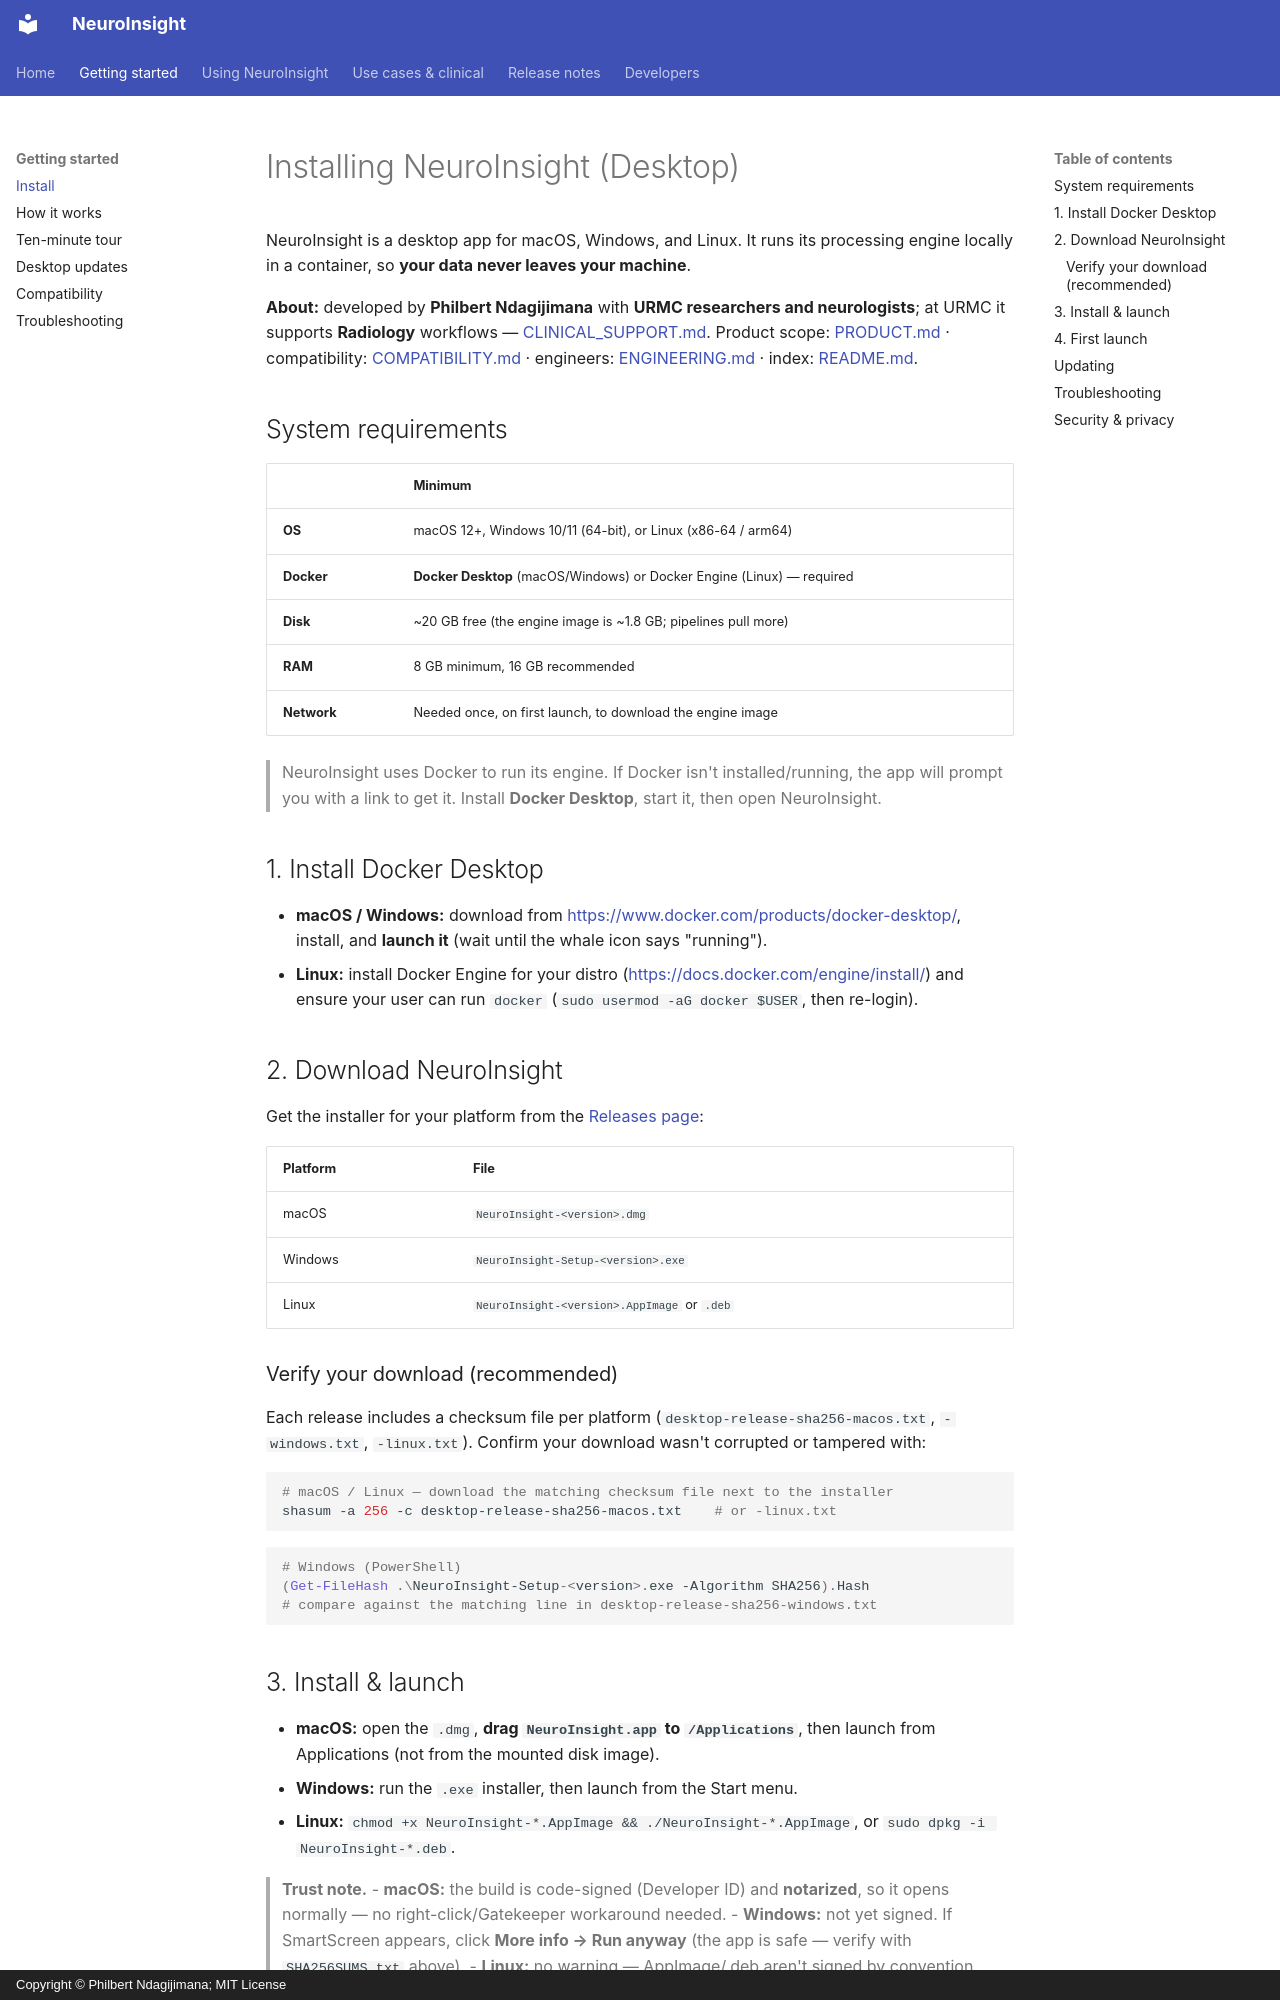

repository: phindagijimana/neuroinsight_research · page: INSTALL/index.html · generator: mkdocs · copyright: Copyright © Philbert Ndagijimana; MIT License

# Installing NeuroInsight (Desktop)

NeuroInsight is a desktop app for macOS, Windows, and Linux. It runs its
processing engine locally in a container, so **your data never leaves your
machine**.

**About:** developed by **Philbert Ndagijimana** with **URMC researchers and
neurologists**; at URMC it supports **Radiology** workflows — [CLINICAL_SUPPORT.md](CLINICAL_SUPPORT.md).
Product scope: [PRODUCT.md](PRODUCT.md) · compatibility: [COMPATIBILITY.md](COMPATIBILITY.md) · engineers: [ENGINEERING.md](ENGINEERING.md) · index: [README.md](README.md).

## System requirements

| | Minimum |
|---|---|
| **OS** | macOS 12+, Windows 10/11 (64-bit), or Linux (x86-64 / arm64) |
| **Docker** | **Docker Desktop** (macOS/Windows) or Docker Engine (Linux) — required |
| **Disk** | ~20 GB free (the engine image is ~1.8 GB; pipelines pull more) |
| **RAM** | 8 GB minimum, 16 GB recommended |
| **Network** | Needed once, on first launch, to download the engine image |

> NeuroInsight uses Docker to run its engine. If Docker isn't installed/running,
> the app will prompt you with a link to get it. Install **Docker Desktop**, start
> it, then open NeuroInsight.

## 1. Install Docker Desktop

- **macOS / Windows:** download from <https://www.docker.com/products/docker-desktop/>,
  install, and **launch it** (wait until the whale icon says "running").
- **Linux:** install Docker Engine for your distro (<https://docs.docker.com/engine/install/>)
  and ensure your user can run `docker` (`sudo usermod -aG docker $USER`, then re-login).

## 2. Download NeuroInsight

Get the installer for your platform from the
[Releases page](https://github.com/phindagijimana/neuroinsight_research/releases):

| Platform | File |
|---|---|
| macOS | `NeuroInsight-<version>.dmg` |
| Windows | `NeuroInsight-Setup-<version>.exe` |
| Linux | `NeuroInsight-<version>.AppImage` or `.deb` |

### Verify your download (recommended)

Each release includes a checksum file per platform
(`desktop-release-sha256-macos.txt`, `-windows.txt`, `-linux.txt`). Confirm your
download wasn't corrupted or tampered with:

```bash
# macOS / Linux — download the matching checksum file next to the installer
shasum -a 256 -c desktop-release-sha256-macos.txt    # or -linux.txt
```
```powershell
# Windows (PowerShell)
(Get-FileHash .\NeuroInsight-Setup-<version>.exe -Algorithm SHA256).Hash
# compare against the matching line in desktop-release-sha256-windows.txt
```

## 3. Install & launch

- **macOS:** open the `.dmg`, **drag `NeuroInsight.app` to `/Applications`**, then
  launch from Applications (not from the mounted disk image).
- **Windows:** run the `.exe` installer, then launch from the Start menu.
- **Linux:** `chmod +x NeuroInsight-*.AppImage && ./NeuroInsight-*.AppImage`, or
  `sudo dpkg -i NeuroInsight-*.deb`.

> **Trust note.**
> - **macOS:** the build is code-signed (Developer ID) and **notarized**, so it
>   opens normally — no right-click/Gatekeeper workaround needed.
> - **Windows:** not yet signed. If SmartScreen appears, click **More info → Run
>   anyway** (the app is safe — verify with `SHA256SUMS.txt` above).
> - **Linux:** no warning — AppImage/.deb aren't signed by convention.
